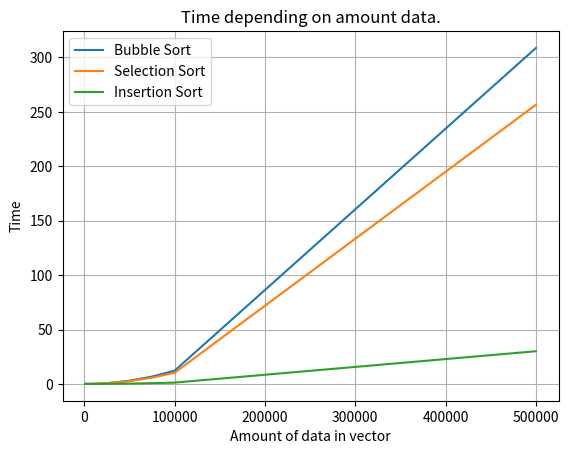

This figure's Python source:
import matplotlib.pyplot as plot

data_amount = [1000, 5000, 10000, 25000, 50000, 75000, 100000, 500000]
bubble = [0.00134942, 0.0282725, 0.0845376, 0.647958, 2.92225, 6.72295, 12.1095, 308.779]
selection = [0.00312113, 0.0432167, 0.103628, 0.636707, 2.55629, 5.74453, 10.1983, 256.601]
insertion = [0.000395, 0.0066145, 0.0169481, 0.0739717, 0.309076, 0.693088, 1.213, 30.0521]

plot.title("Time depending on amount data.")
plot.plot(data_amount, bubble)
plot.plot(data_amount, selection)
plot.plot(data_amount, insertion)
plot.grid()
plot.xlabel("Amount of data in vector")
plot.ylabel("Time")
plot.legend(["Bubble Sort", "Selection Sort", "Insertion Sort"])
plot.savefig("results_plot.png", format="png")